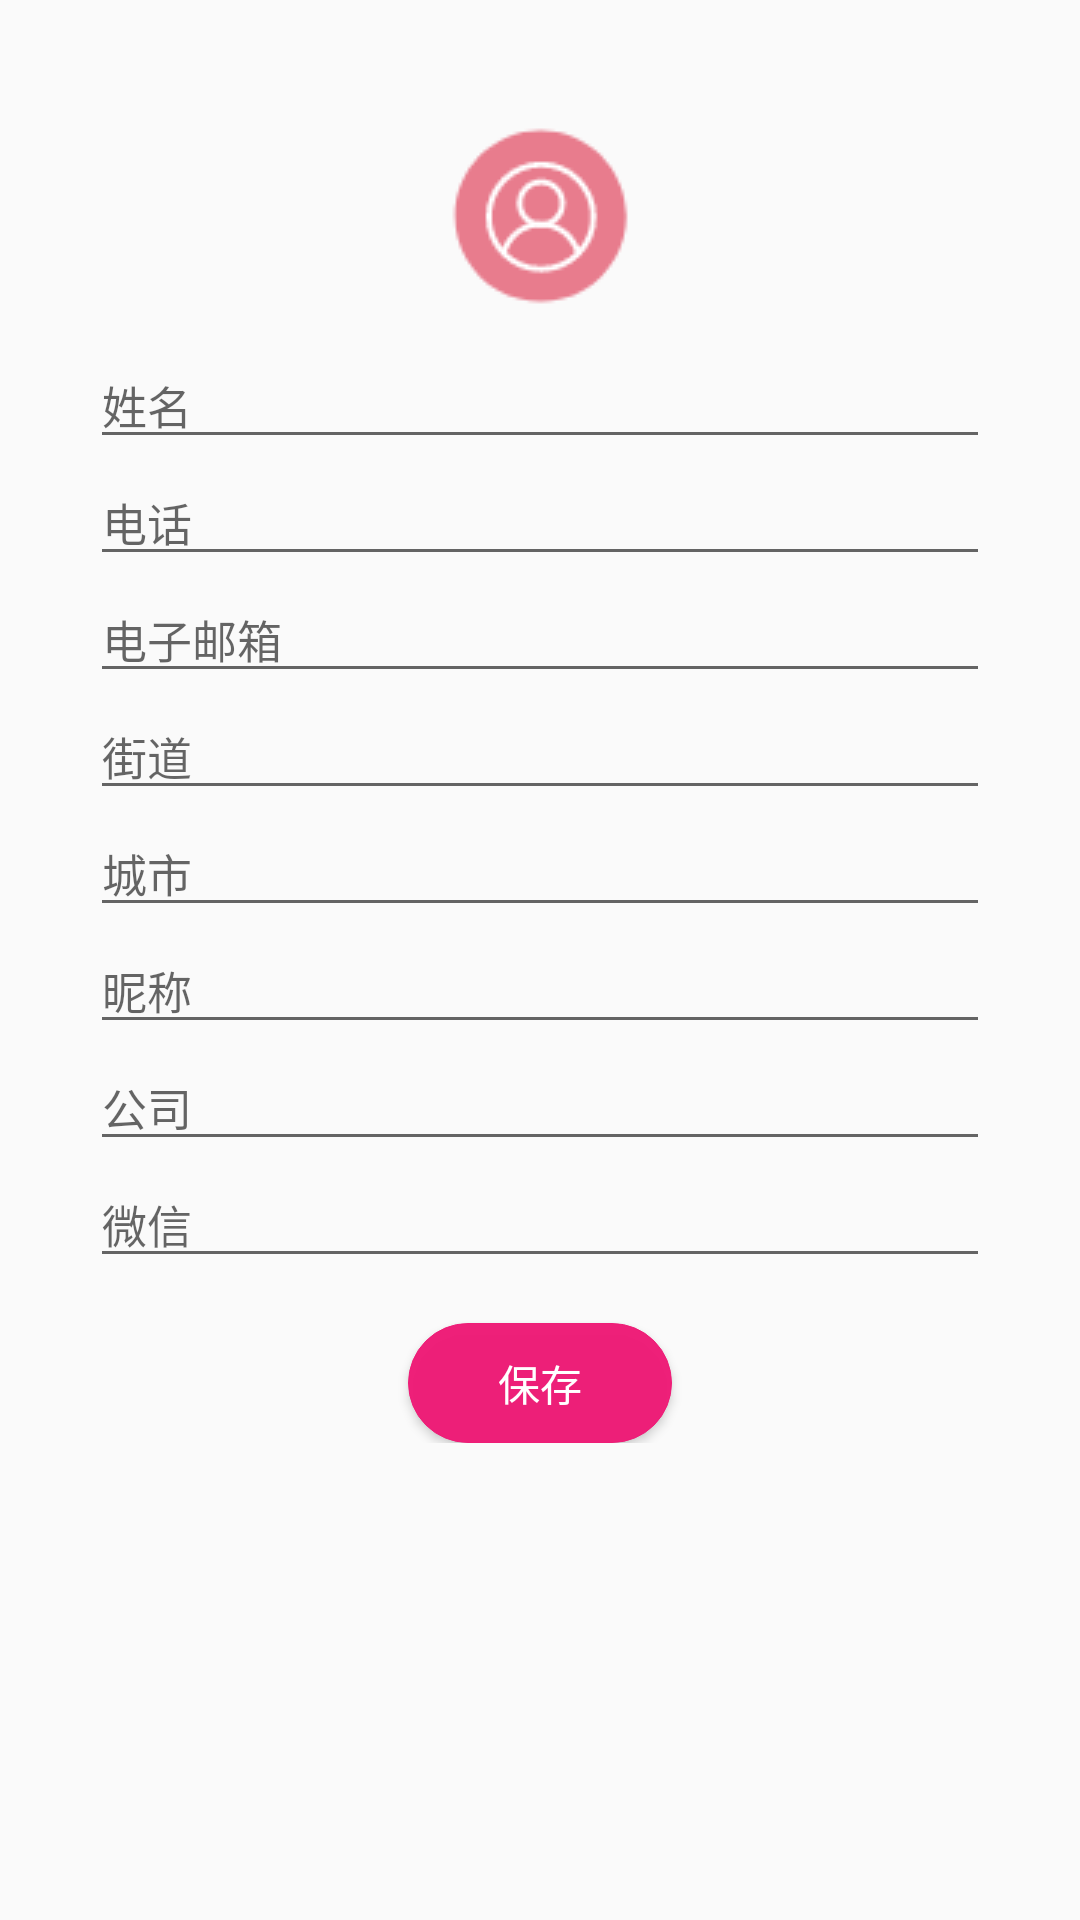

This screen was rendered from an Android layout file. Write that file and the resources it references.
<!-- AndroidManifest.xml: application theme AppTheme -->
<!-- res/layout/activity_contact_info.xml -->
<?xml version="1.0" encoding="utf-8"?>

<LinearLayout xmlns:android="http://schemas.android.com/apk/res/android"
              xmlns:app="http://schemas.android.com/apk/res-auto"
              android:orientation="vertical"
              android:layout_width="match_parent"
              android:layout_height="match_parent">


    <ImageView
        android:id="@+id/imageView"
        android:layout_width="match_parent"
        android:layout_height="wrap_content"
        android:layout_marginTop="40dp"
        app:srcCompat="@drawable/add"/>

    <EditText
        android:id="@+id/et_name"
        android:layout_width="300dp"
        android:layout_height="wrap_content"
        android:layout_gravity="center"
        android:layout_marginTop="10dp"
        android:ems="10"
        android:hint="姓名"
        android:textSize="15sp"/>

    <EditText
        android:id="@+id/et_phone"
        android:layout_width="300dp"
        android:layout_height="wrap_content"
        android:layout_gravity="center"
        android:ems="10"
        android:hint="电话"
        android:textSize="15sp"/>

    <EditText
        android:id="@+id/et_email"
        android:layout_width="300dp"
        android:layout_height="wrap_content"
        android:layout_gravity="center"
        android:ems="10"
        android:hint="电子邮箱"
        android:textSize="15sp"/>

    <EditText
        android:id="@+id/et_street"
        android:layout_width="300dp"
        android:layout_height="wrap_content"
        android:layout_gravity="center"
        android:ems="10"
        android:hint="街道"
        android:textSize="15sp"/>

    <EditText
        android:id="@+id/et_city"
        android:layout_width="300dp"
        android:layout_height="wrap_content"
        android:layout_gravity="center"
        android:ems="10"
        android:hint="城市"
        android:textSize="15sp"/>

    <EditText
        android:id="@+id/et_nickname"
        android:layout_width="300dp"
        android:layout_height="wrap_content"
        android:layout_gravity="center"
        android:ems="10"
        android:hint="昵称"
        android:textSize="15sp"/>

    <EditText
        android:id="@+id/et_company"
        android:layout_width="300dp"
        android:layout_height="wrap_content"
        android:layout_gravity="center"
        android:ems="10"
        android:hint="公司"
        android:textSize="15sp"/>

    <EditText
        android:id="@+id/et_weixin"
        android:layout_width="300dp"
        android:layout_height="wrap_content"
        android:layout_gravity="center"
        android:ems="10"
        android:hint="微信"
        android:textSize="15sp"/>

    <RelativeLayout
        android:layout_width="match_parent"
        android:layout_height="wrap_content">

        <Button
            android:id="@+id/bt_save"
            android:layout_width="wrap_content"
            android:layout_height="40dp"
            android:layout_centerHorizontal="true"
            android:layout_marginTop="15dp"
            android:background="@drawable/guide_go_button"
            android:onClick="save"
            android:text="保存"
            android:textColor="@android:color/background_light"
            android:textColorLink="@android:color/background_light"/>

    </RelativeLayout>

</LinearLayout>
<!-- resources referenced by this layout -->
<resources>
  <!-- drawable add: png bitmap (drawable, 1992 bytes) -->
  <!-- drawable guide_go_button (drawable) -->
  <?xml version="1.0" encoding="utf-8"?>
  
  <selector xmlns:android="http://schemas.android.com/apk/res/android">
  
      <item>
          <shape android:shape="rectangle">
              <stroke android:width="1px" android:color="#f7ef1a76" />
              <corners android:radius="20dp" />
              <solid android:color="#f7ef1a76" />
          </shape>
      </item>
  </selector>
  <style name="AppTheme" parent="Theme.AppCompat.Light.DarkActionBar">
          
          <item name="colorPrimary">@color/colorPrimary</item>
          <item name="colorPrimaryDark">@color/colorPrimaryDark</item>
          <item name="colorAccent">@color/colorAccent</item>
  
          <item name="actionModeStyle">@style/Widget.AppCompat.ActionMode</item>
      </style>
  <!-- not gathered from this repository: default colours our renderer supplied (Android Studio template values) -->
  <color name="colorPrimary">#FF6200EE</color>
  <color name="colorPrimaryDark">#FF3700B3</color>
  <color name="colorAccent">#FF03DAC5</color>
</resources>
